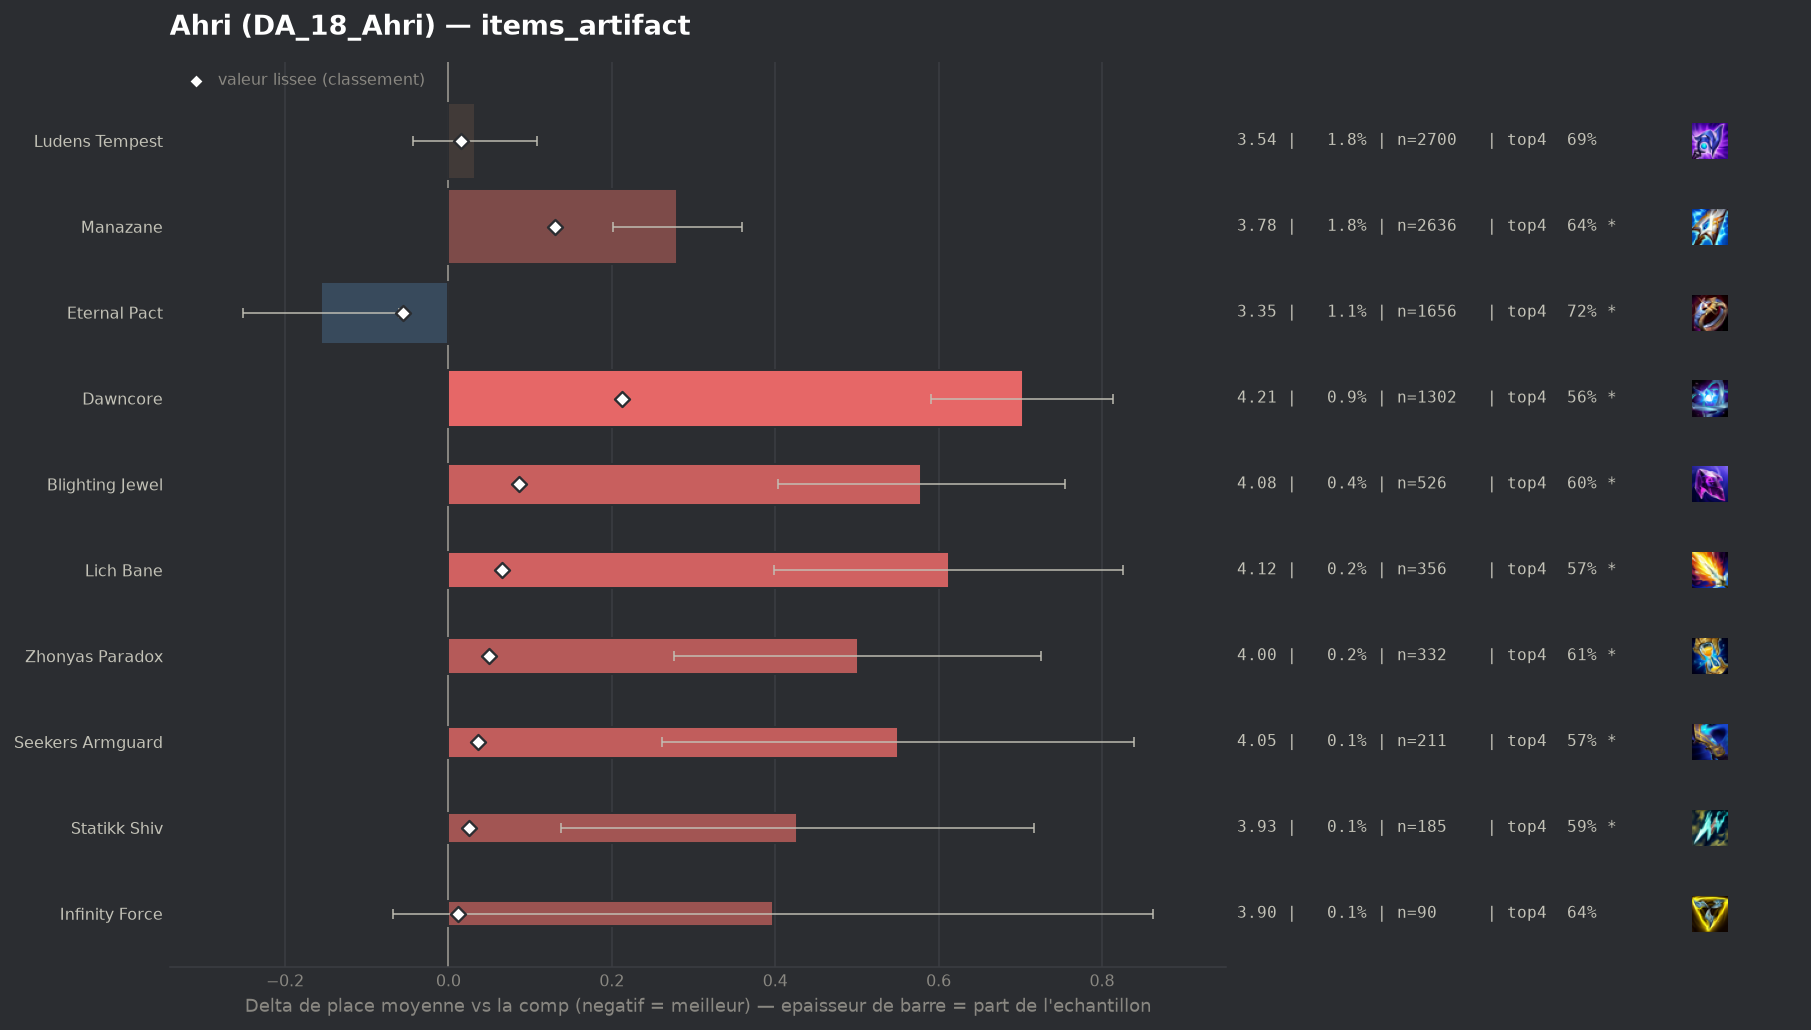

Source data for this figure (header and first rows):
group, label, n, share, avg_place, shrunk_avg, score, d_avg, d_avg_pess, impact, d_top4, win, top2, top4, sd, z, p, significant
populaire, Eternal Pact, 1656, 0.01108, 3.346, 3.447, -0.056, -0.156, -0.061, 0.0006, 0.0289, 0.2228, 0.4094, 0.7198, 1.975, -3.21, 0.00134, True
, Gamblers Blade, 63, 0.0004216, 3.587, 3.504, 0.002, 0.085, 0.0, -0.0, -0.0083, 0.1587, 0.3651, 0.6825, 2.067, 0.33, 0.7448, False
, Wits End, 65, 0.000435, 3.662, 3.506, 0.003, 0.159, 0.0, -0.0, 0.0014, 0.1077, 0.3538, 0.6923, 1.963, 0.65, 0.5138, False
, Mittens, 42, 0.0002811, 4.238, 3.513, 0.01, 0.736, 0.07, -0.0, -0.0956, 0.1429, 0.2381, 0.5952, 2.202, 2.16, 0.0304, True
populaire, Infinity Force, 90, 0.0006023, 3.9, 3.514, 0.012, 0.397, 0.0, -0.0, -0.0464, 0.1778, 0.3111, 0.6444, 2.251, 1.67, 0.094, False
, Artifact Talisman Of Ascension, 66, 0.0004417, 4.106, 3.516, 0.013, 0.604, 0.11, -0.0, -0.1303, 0.1061, 0.2727, 0.5606, 2.046, 2.4, 0.01657, True
populaire, Ludens Tempest, 2700, 0.01807, 3.536, 3.518, 0.016, 0.033, 0.0, -0.0003, 0.0036, 0.18, 0.37, 0.6944, 1.987, 0.86, 0.3919, False
, Navori Flickerblade, 88, 0.0005889, 4.284, 3.525, 0.022, 0.782, 0.333, -0.0, -0.1795, 0.1591, 0.25, 0.5114, 2.148, 3.41, 0.00064, True
, Gold Collector, 89, 0.0005956, 4.292, 3.525, 0.023, 0.79, 0.314, -0.0, -0.1403, 0.1685, 0.2584, 0.5506, 2.289, 3.25, 0.00114, True
populaire, Statikk Shiv, 185, 0.001238, 3.93, 3.527, 0.025, 0.427, 0.138, -0.0, -0.1017, 0.1514, 0.2973, 0.5892, 2.008, 2.89, 0.00383, True
populaire, Seekers Armguard, 211, 0.001412, 4.052, 3.539, 0.036, 0.55, 0.261, -0.0001, -0.1174, 0.1564, 0.2891, 0.5735, 2.14, 3.73, 0.00019, True
populaire, Zhonyas Paradox, 332, 0.002222, 4.003, 3.553, 0.05, 0.501, 0.276, -0.0001, -0.0824, 0.1416, 0.2861, 0.6084, 2.088, 4.36, 1e-05, True
populaire, Lich Bane, 356, 0.002382, 4.115, 3.568, 0.065, 0.613, 0.399, -0.0002, -0.1178, 0.1152, 0.2809, 0.573, 2.056, 5.62, 0.0, True
populaire, Blighting Jewel, 526, 0.00352, 4.082, 3.589, 0.087, 0.579, 0.404, -0.0003, -0.0882, 0.1255, 0.2471, 0.6027, 2.051, 6.46, 0.0, True
populaire, Manazane, 2636, 0.01764, 3.783, 3.634, 0.131, 0.28, 0.202, -0.0023, -0.0501, 0.162, 0.327, 0.6407, 2.04, 7.0, 0.0, True
populaire, Dawncore, 1302, 0.008713, 4.205, 3.716, 0.213, 0.703, 0.591, -0.0019, -0.1317, 0.1068, 0.2488, 0.5591, 2.049, 12.32, 0.0, True
